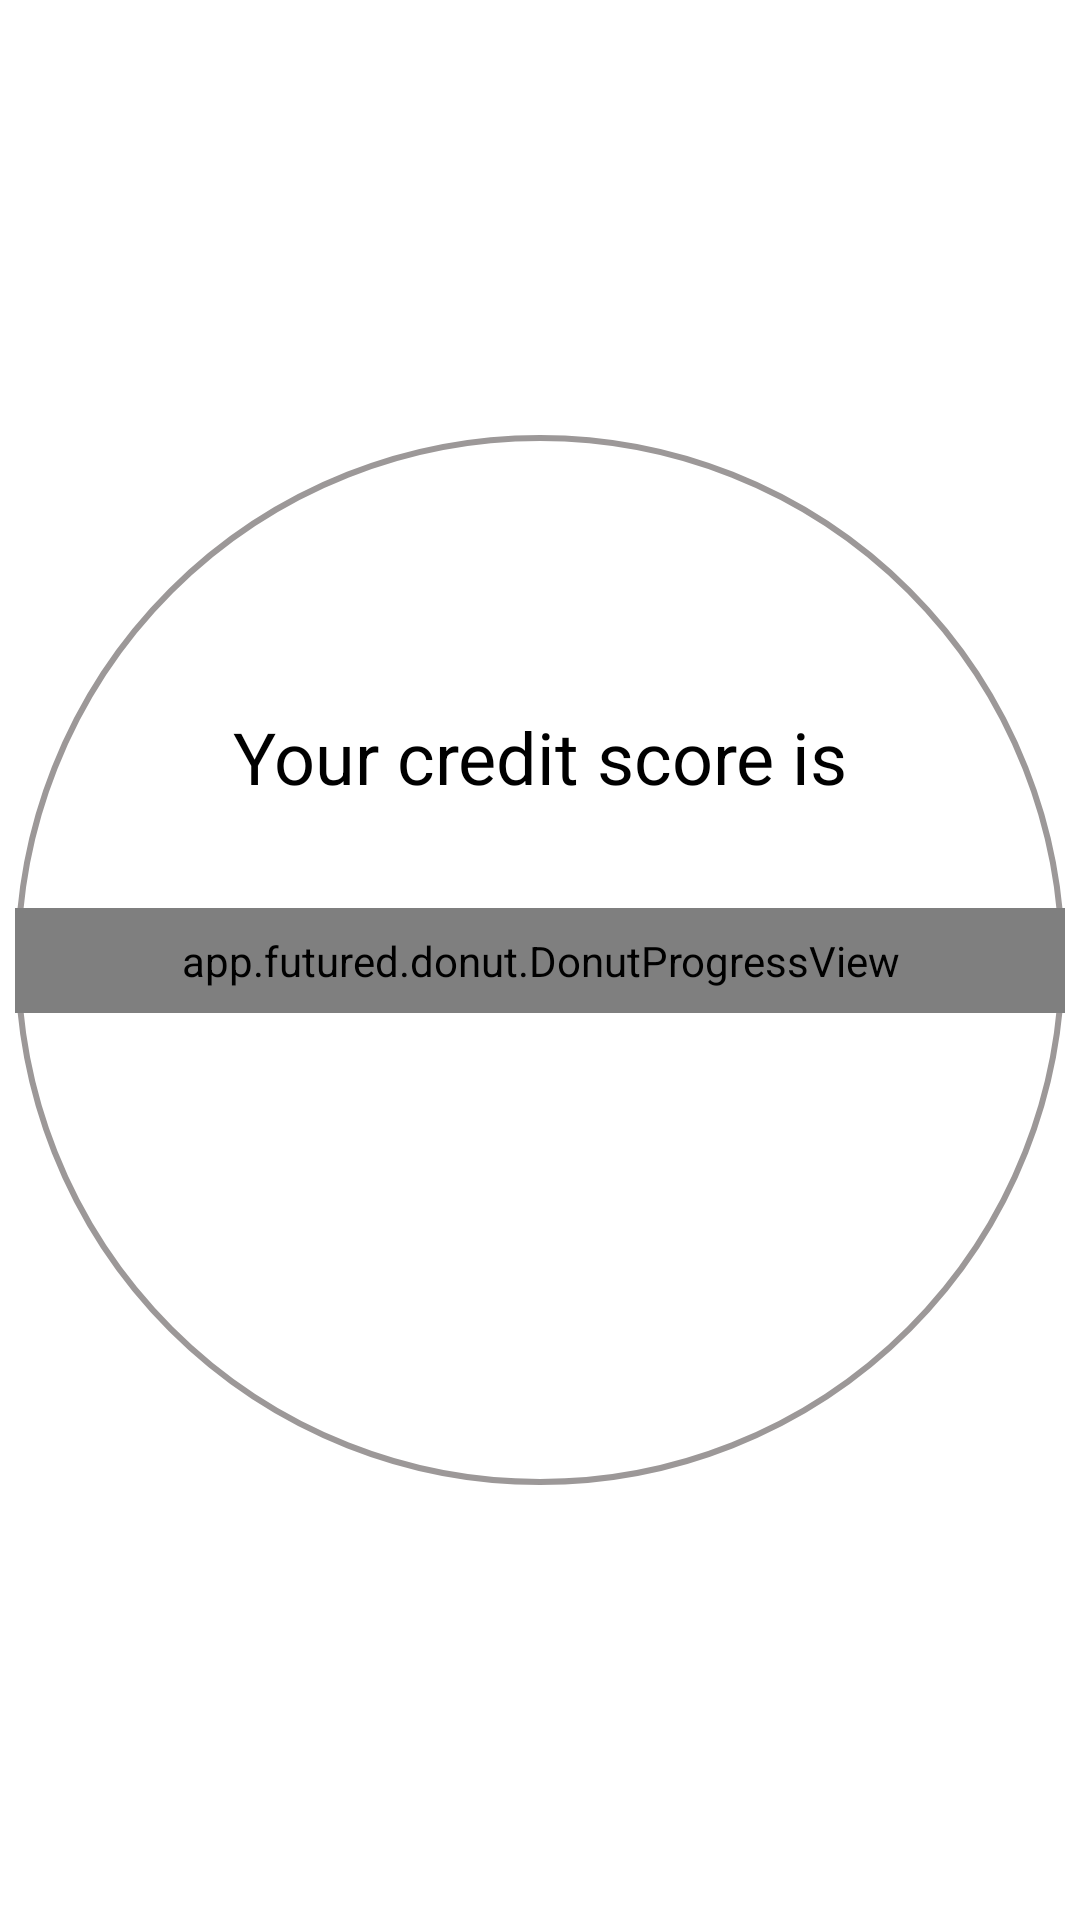

The Android layout XML behind this screen, and the referenced resources:
<!-- AndroidManifest.xml: application theme Theme.TheDonutProject -->
<!-- res/layout/fragment_score.xml -->
<?xml version="1.0" encoding="utf-8"?>
<layout xmlns:android="http://schemas.android.com/apk/res/android"
    xmlns:app="http://schemas.android.com/apk/res-auto"
    xmlns:tools="http://schemas.android.com/tools">

    <data>

    </data>

    <androidx.constraintlayout.widget.ConstraintLayout
        android:layout_width="match_parent"
        android:layout_height="match_parent"
        android:padding="5dp"
        tools:context=".ui.fragments.ScoreFragment">

        <View
            android:id="@+id/parent_circle"
            android:layout_width="match_parent"
            android:layout_height="wrap_content"
            android:background="@drawable/rounded_circle"
            app:layout_constraintBottom_toBottomOf="parent"
            app:layout_constraintEnd_toEndOf="parent"
            app:layout_constraintStart_toStartOf="parent"
            app:layout_constraintTop_toTopOf="parent" />

        <app.futured.donut.DonutProgressView
            android:id="@+id/score_donut"
            android:layout_width="match_parent"
            android:layout_height="wrap_content"
            android:padding="8dp"
            app:donut_animationDuration="500"
            app:donut_bgLineColor="#FFFF"
            app:donut_direction="anticlockwise"
            app:donut_gapWidth="0"
            app:donut_strokeCap="butt"
            app:donut_strokeWidth="5dp"
            app:layout_constraintBottom_toBottomOf="@id/parent_circle"
            app:layout_constraintEnd_toEndOf="@id/parent_circle"
            app:layout_constraintStart_toStartOf="@id/parent_circle"
            app:layout_constraintTop_toTopOf="@id/parent_circle" />

        <LinearLayout
            android:layout_width="wrap_content"
            android:layout_height="wrap_content"
            android:gravity="center"
            android:orientation="vertical"
            app:layout_constraintBottom_toBottomOf="@id/score_donut"
            app:layout_constraintEnd_toEndOf="@id/score_donut"
            app:layout_constraintStart_toStartOf="@id/score_donut"
            app:layout_constraintTop_toTopOf="@id/score_donut">

            <TextView
                android:id="@+id/score_title"
                android:layout_width="wrap_content"
                android:layout_height="wrap_content"
                android:fontFamily="sans-serif-thin"
                android:text="@string/your_credit_score_is"
                android:textColor="@color/black"
                android:textSize="24sp"
                android:textStyle="bold" />

            <TextView
                android:id="@+id/score_value"
                android:layout_width="wrap_content"
                android:layout_height="wrap_content"
                android:layout_marginTop="4dp"
                android:fontFamily="sans-serif-thin"
                android:textColor="#FFEB3B"
                android:textSize="75sp" />

            <TextView
                android:id="@+id/max_score"
                android:layout_width="wrap_content"
                android:layout_height="wrap_content"
                android:layout_marginTop="4dp"
                android:drawablePadding="8dp"
                android:fontFamily="sans-serif-thin"
                android:includeFontPadding="false"
                android:textColor="@color/black"
                android:textSize="24sp"
                android:textStyle="bold" />

        </LinearLayout>


    </androidx.constraintlayout.widget.ConstraintLayout>
</layout>
<!-- resources referenced by this layout -->
<resources>
  <!-- drawable rounded_circle (drawable) -->
  <?xml version="1.0" encoding="utf-8"?>
  <shape xmlns:android="http://schemas.android.com/apk/res/android"
  
  
      android:innerRadius="0dp"
      android:shape="ring"
      android:thicknessRatio="2"
      android:useLevel="false">
      <solid android:color="@color/white" />
  
      <stroke
          android:width="2dp"
          android:color="#9C9898" />
  
  </shape>
  <string name="your_credit_score_is">Your credit score is</string>
  <style name="Theme.TheDonutProject" parent="Theme.MaterialComponents.DayNight.DarkActionBar">
          
          <item name="colorPrimary">@color/purple_500</item>
          <item name="colorPrimaryVariant">@color/purple_700</item>
          <item name="colorOnPrimary">@color/white</item>
          
          <item name="colorSecondary">@color/teal_200</item>
          <item name="colorSecondaryVariant">@color/teal_700</item>
          <item name="colorOnSecondary">@color/black</item>
          
          <item name="android:statusBarColor" tools:targetApi="l">?attr/colorPrimaryVariant</item>
          
      </style>
  <!-- not gathered from this repository: default colours our renderer supplied (Android Studio template values) -->
  <color name="purple_500">#FF6200EE</color>
  <color name="purple_700">#FF3700B3</color>
  <color name="teal_200">#FF03DAC5</color>
  <color name="teal_700">#FF018786</color>
  <color name="black">#FF000000</color>
  <color name="white">#FFFFFFFF</color>
</resources>
